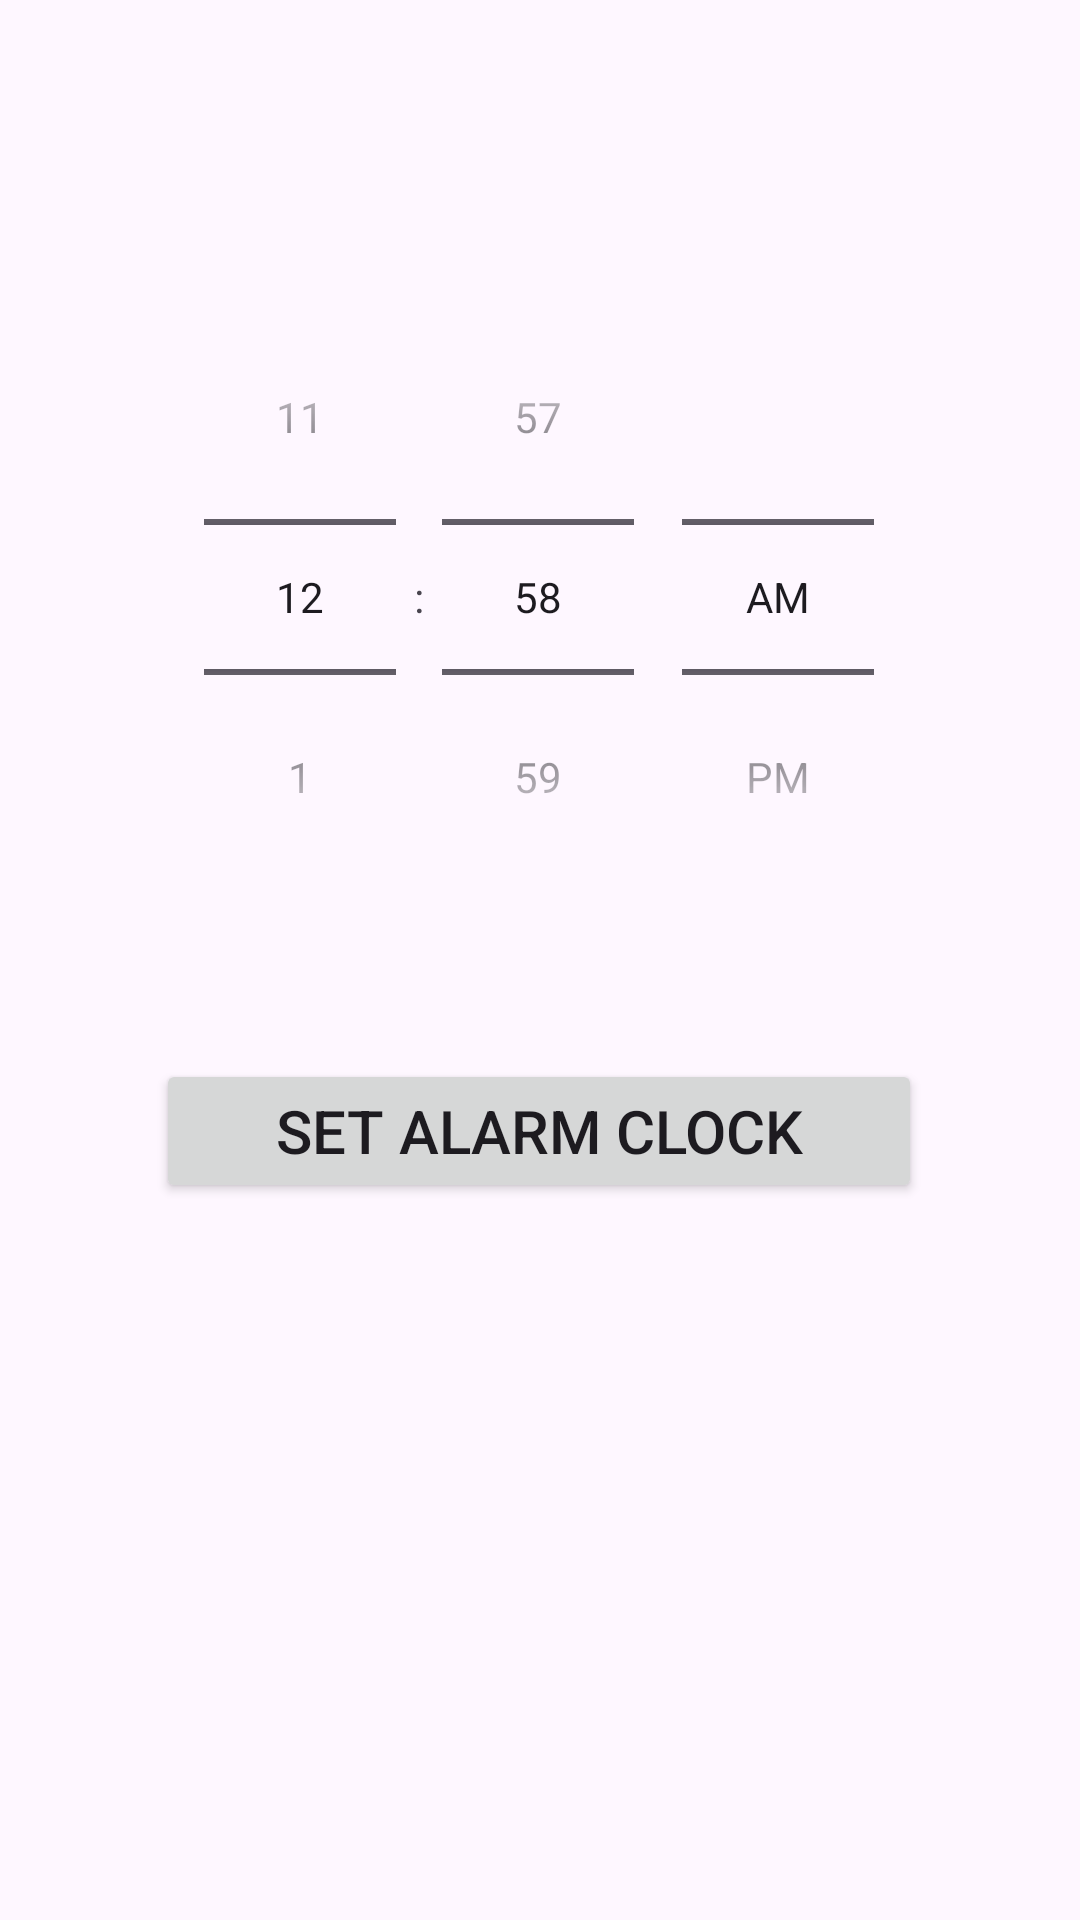

Layout XML and referenced resources for this Android screen:
<!-- AndroidManifest.xml: application theme Theme.SmartAlarmClock -->
<!-- res/layout/activity_alarm.xml -->
<?xml version="1.0" encoding="utf-8"?>
<androidx.constraintlayout.widget.ConstraintLayout xmlns:android="http://schemas.android.com/apk/res/android"
    xmlns:app="http://schemas.android.com/apk/res-auto"
    xmlns:tools="http://schemas.android.com/tools"
    android:layout_width="match_parent"
    android:layout_height="match_parent"
    tools:context=".AlarmActivity">

    <TimePicker
        android:id="@+id/alarmClock"
        android:layout_width="wrap_content"
        android:layout_height="wrap_content"
        android:timePickerMode="spinner"
        app:layout_constraintBottom_toBottomOf="parent"
        app:layout_constraintEnd_toEndOf="parent"
        app:layout_constraintHorizontal_bias="0.496"
        app:layout_constraintStart_toStartOf="parent"
        app:layout_constraintTop_toTopOf="parent"
        app:layout_constraintVertical_bias="0.217" />

    <Button
        android:id="@+id/setAlarmB"
        android:layout_width="0dp"
        android:layout_height="wrap_content"
        android:layout_marginTop="48dp"
        android:onClick="onClickSetAlarmClock"
        android:text="@string/set_alarm_clock_button"
        android:textSize="20sp"
        app:layout_constraintEnd_toEndOf="@+id/alarmClock"
        app:layout_constraintHorizontal_bias="0.503"
        app:layout_constraintStart_toStartOf="@+id/alarmClock"
        app:layout_constraintTop_toBottomOf="@+id/alarmClock" />
</androidx.constraintlayout.widget.ConstraintLayout>
<!-- resources referenced by this layout -->
<resources>
  <string name="set_alarm_clock_button">Set alarm clock</string>
  <style name="Theme.SmartAlarmClock" parent="Base.Theme.SmartAlarmClock" />
  <style name="Base.Theme.SmartAlarmClock" parent="Theme.Material3.DayNight.NoActionBar">
          
          
      </style>
</resources>
